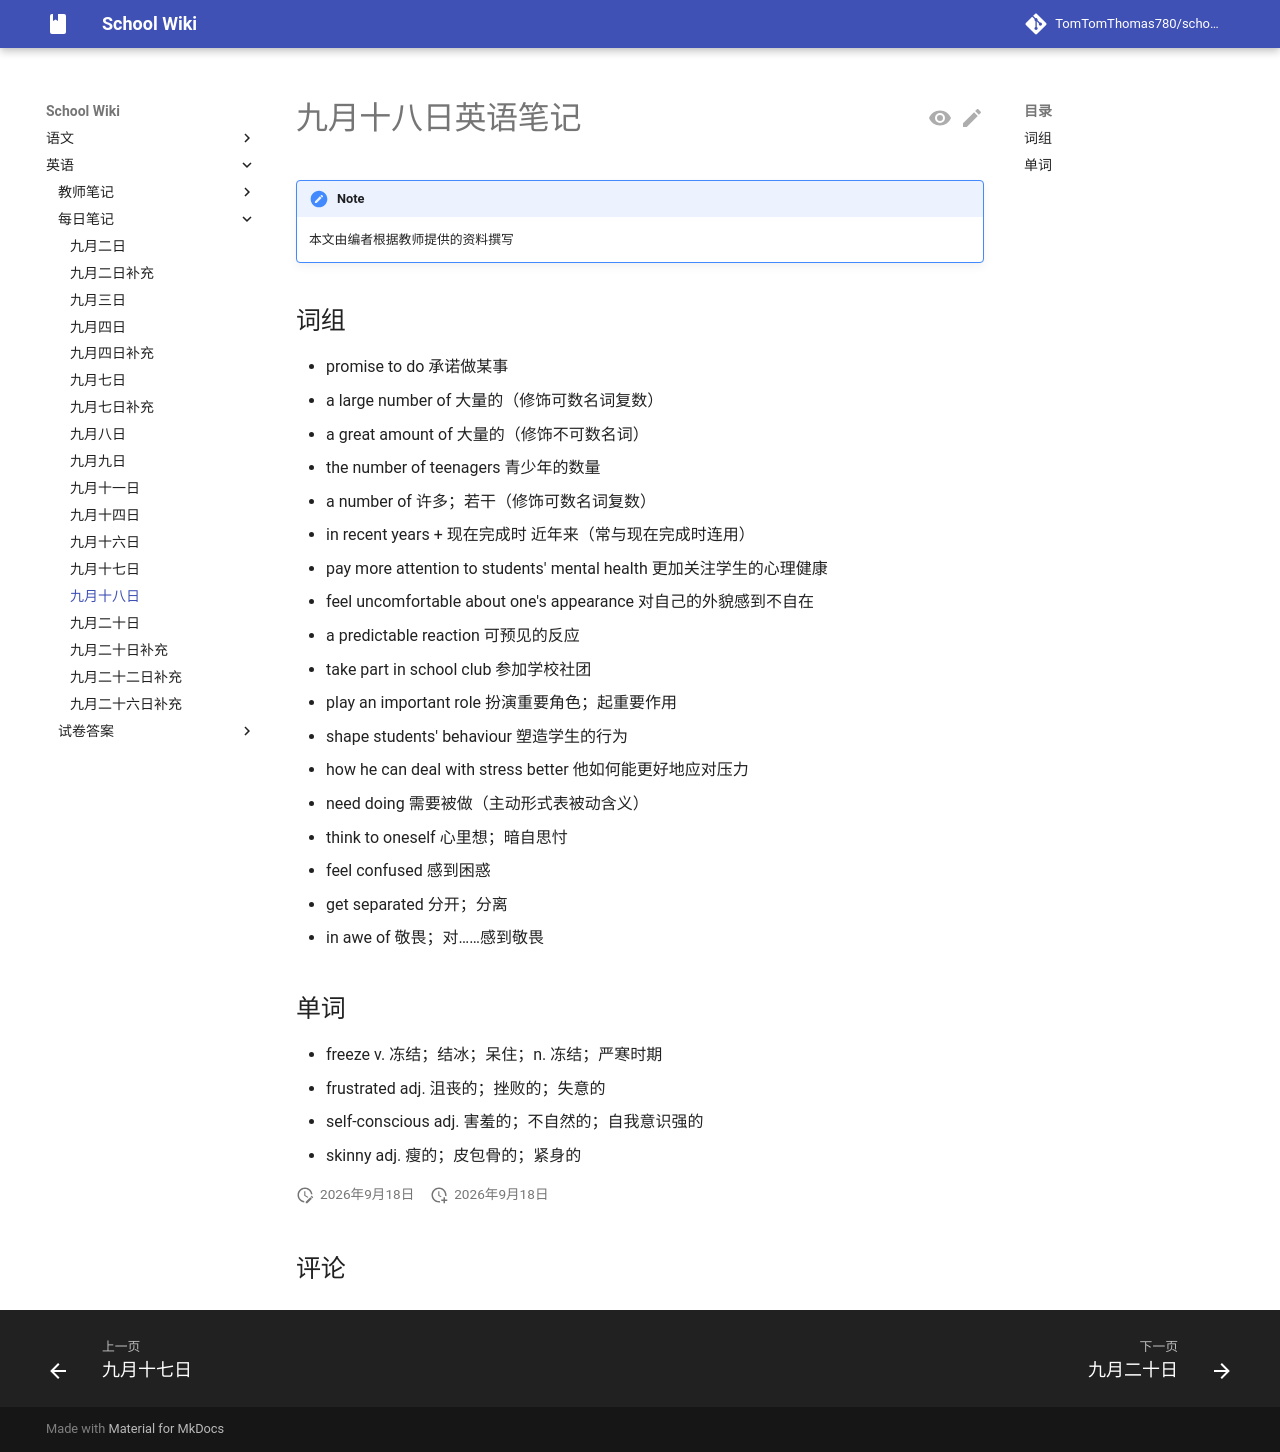

repository: TomTomThomas780/school-wiki · page: english/dailynotes/0918/index.html · generator: mkdocs

# 九月十八日英语笔记

{{ status_auth("fromTeacher") }}

## 词组

- promise to do	承诺做某事
- a large number of	大量的（修饰可数名词复数）
- a great amount of	大量的（修饰不可数名词）
- the number of teenagers	青少年的数量
- a number of	许多；若干（修饰可数名词复数）
- in recent years + 现在完成时	近年来（常与现在完成时连用）
- pay more attention to students' mental health	更加关注学生的心理健康
- feel uncomfortable about one's appearance	对自己的外貌感到不自在
- a predictable reaction	可预见的反应
- take part in school club	参加学校社团
- play an important role	扮演重要角色；起重要作用
- shape students' behaviour	塑造学生的行为
- how he can deal with stress better	他如何能更好地应对压力
- need doing	需要被做（主动形式表被动含义）
- think to oneself	心里想；暗自思忖
- feel confused	感到困惑
- get separated	分开；分离
- in awe of	敬畏；对……感到敬畏

## 单词

- freeze	v. 冻结；结冰；呆住；n. 冻结；严寒时期
- frustrated	adj. 沮丧的；挫败的；失意的
- self-conscious	adj. 害羞的；不自然的；自我意识强的
- skinny	adj. 瘦的；皮包骨的；紧身的
